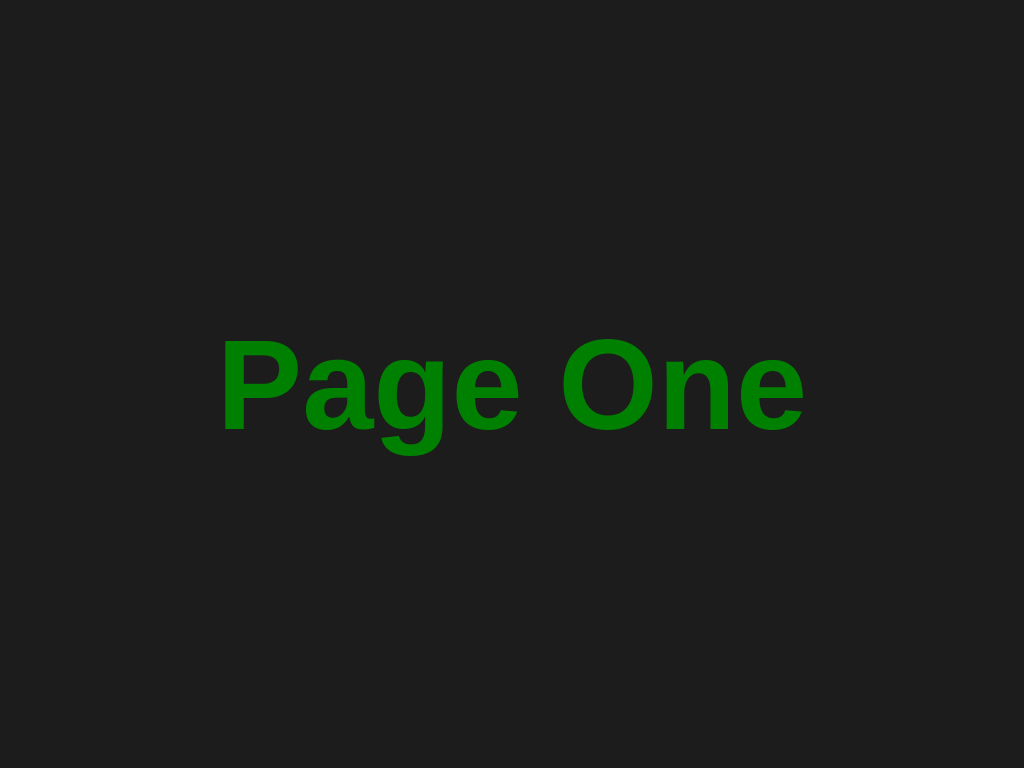

Recreate this image using only HTML and CSS.

<!DOCTYPE html>
<html lang="en">

<head>
    <meta charset="UTF-8">
    <meta http-equiv="X-UA-Compatible" content="IE=edge">
    <meta name="viewport" content="width=device-width, initial-scale=1.0">
    <title>Snap to Scroll</title>
    <style>
        body {
            width: 100vw;
            height: 100vh;
            margin: 0;
        }

        body .container {
            width: 100%;
            height: 100%;
            scroll-snap-type: both mandatory;
            overflow: scroll;
            display: flex;
        }

        body .container section {
            flex: none;
            display: flex;
            justify-content: center;
            align-items: center;
            width: 100vw;
            height: 100vh;
            scroll-snap-align: start;
            scroll-margin-left: 100px;
        }

        body .container section:nth-of-type(1) {
            background-color: #1c1c1c;
            color: green;
        }

        body .container section:nth-of-type(2) {
            background-color: #262626;
            color: blue;
        }

        body .container section:nth-of-type(3) {
            background-color: #303030;
            color: yellow;
        }

        body .container section h1 {
            font-family: Arial, Helvetica, sans-serif;
            font-size: 8em;
        }
    </style>
</head>

<body>
    <div class="container">
        <section>
            <h1>Page One</h1>
        </section>
        <section>
            <h1>Page Two</h1>
        </section>
        <section>
            <h1>Page Three</h1>
        </section>
    </div>
</body>

</html>